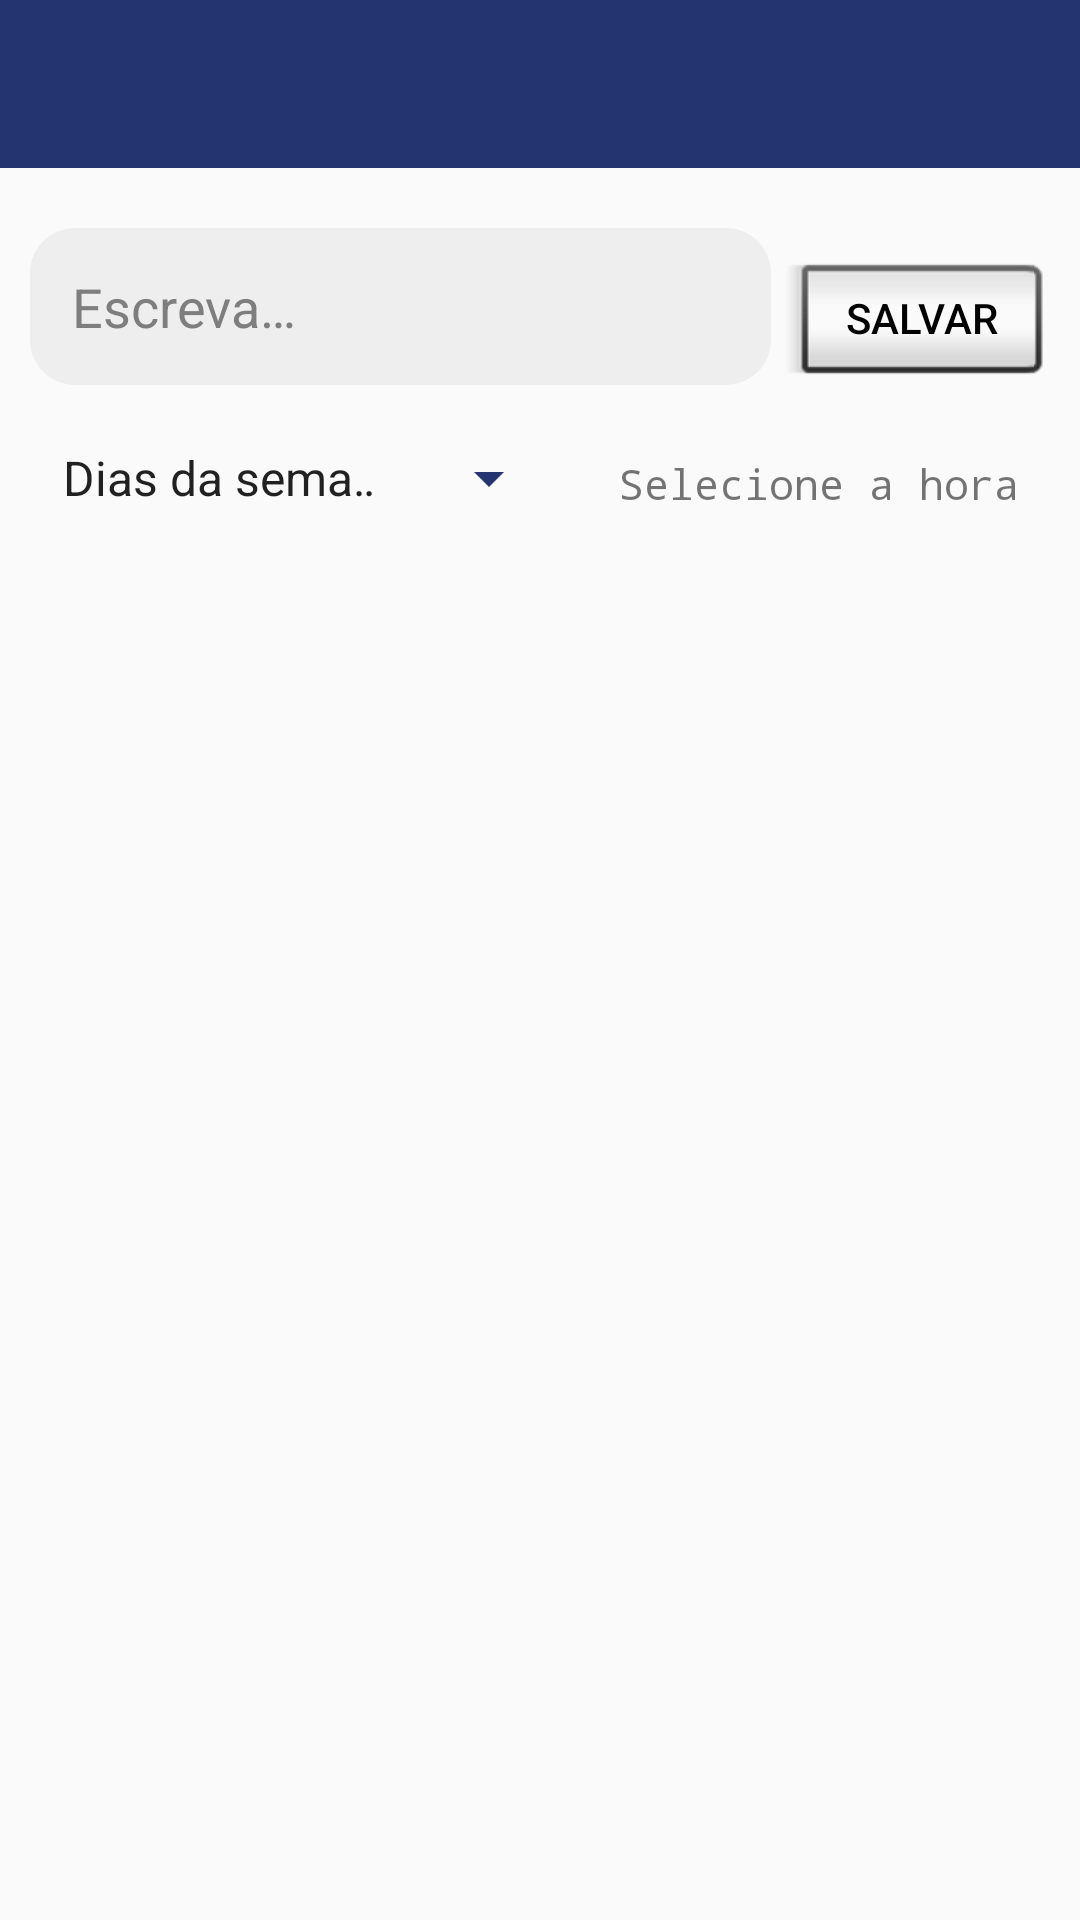

Layout XML and referenced resources for this Android screen:
<!-- AndroidManifest.xml: activity theme AppTheme.NoActionBar -->
<!-- res/layout/activity_outros_treinos.xml -->
<?xml version="1.0" encoding="utf-8"?>
<LinearLayout xmlns:android="http://schemas.android.com/apk/res/android"
    xmlns:app="http://schemas.android.com/apk/res-auto"
    android:layout_width="match_parent"
    android:layout_height="match_parent"
    android:orientation="vertical"
    >

    <android.support.v7.widget.Toolbar
        android:layout_width="match_parent"
        android:layout_height="wrap_content"
        android:background="@color/colorPrimaryEscuraStatusBar"
        android:theme="?attr/actionBarTheme"
        android:id="@+id/toolbarOutrosTreinos"
        app:titleTextColor="@color/colorWhite"
        app:subtitleTextColor="@color/colorWhite"/>

    <LinearLayout
        android:padding="10dp"
        android:layout_width="match_parent"
        android:layout_height="wrap_content">

        <EditText
            android:id="@+id/edtNomeLuta"
            android:layout_width="0dp"
            android:layout_weight="1"
            android:layout_height="wrap_content"
            android:layout_marginTop="10dp"
            android:background="@drawable/edit_style"
            android:hint="@string/hint_exercicio"
            android:padding="14dp"
            android:textColorHint="@color/coloredt"
            android:layout_marginEnd="5dp"/>

        <Button
            android:id="@+id/btnSalvarLuta"
            android:layout_width="wrap_content"
            android:layout_height="wrap_content"
            android:layout_marginTop="12dp"
            style="@android:style/Widget.Material.Light.Button.Inset"
            android:text="@string/salvar"
            android:textAllCaps="true"
            android:textColor="@android:color/black" />
    </LinearLayout>

    <LinearLayout
        android:paddingStart="5dp"
        android:paddingEnd="5dp"
        android:layout_width="match_parent"
        android:layout_height="wrap_content"
        android:orientation="horizontal">

        <android.support.constraint.ConstraintLayout
            android:layout_width="match_parent"
            android:layout_height="wrap_content">

            <Spinner
                android:id="@+id/spnDias"
                android:layout_width="174dp"
                android:layout_height="26dp"
                android:layout_marginStart="8dp"
                android:layout_marginTop="8dp"
                android:layout_marginBottom="8dp"
                android:backgroundTint="@color/colorPrimatyEscuraAccent"
                android:entries="@array/dias"
                app:layout_constraintBottom_toBottomOf="parent"
                app:layout_constraintStart_toStartOf="parent"
                app:layout_constraintTop_toTopOf="parent" />


            <TextView
                android:id="@+id/txtHours"
                android:layout_width="wrap_content"
                android:layout_height="36dp"
                android:layout_gravity="center"
                android:layout_marginStart="8dp"
                android:layout_marginEnd="5dp"
                android:padding="10dp"
                android:text="Selecione a hora"
                android:typeface="monospace"
                app:layout_constraintBottom_toBottomOf="@+id/spnDias"
                app:layout_constraintEnd_toEndOf="parent"
                app:layout_constraintHorizontal_bias="0.87"
                app:layout_constraintStart_toEndOf="@+id/spnDias"
                app:layout_constraintTop_toTopOf="@+id/spnDias"
                app:layout_constraintVertical_bias="0.454" />
        </android.support.constraint.ConstraintLayout>

    </LinearLayout>


    <RelativeLayout
        android:layout_width="match_parent"
        android:layout_height="wrap_content"
        android:layout_marginTop="10dp">

        <TextView
            android:id="@+id/txtNenhumItem"
            android:layout_width="wrap_content"
            android:layout_height="204dp"
            android:layout_alignTop="@+id/listViewLuta"
            android:layout_marginTop="109dp"
            android:gravity="center"
            android:padding="50dp"
            android:text="@string/hint_luta"
            android:textColor="@color/coloredt"
            android:textSize="25sp"
            android:textStyle="italic"
            android:visibility="invisible" />

        <ListView
            android:id="@+id/listViewLuta"
            android:layout_width="match_parent"
            android:layout_height="match_parent" />
    </RelativeLayout>

</LinearLayout>
<!-- resources referenced by this layout -->
<resources>
  <array name="dias">
          <item>Dias da semana</item>
          <item>Segunda-feira</item>
          <item>Terça-feira</item>
          <item>Quarta-feira</item>
          <item>Quinta-feira</item>
          <item>Sexta-feira</item>
          <item>Sabádo</item>
          <item>Domingo</item>
      </array>
  <color name="colorPrimaryEscuraStatusBar">#243471</color>
  <color name="colorPrimatyEscuraAccent">#243471</color>
  <color name="colorWhite">#ffffff</color>
  <color name="coloredt">#7E7E7E</color>
  <!-- drawable edit_style (drawable) -->
  <?xml version="1.0" encoding="utf-8"?>
  <shape xmlns:android="http://schemas.android.com/apk/res/android">
  
      <corners android:radius="15dp" />
      <solid  android:color="#EEEEEE"/>
  </shape>
  <string name="hint_exercicio">Escreva…</string>
  <string name="hint_luta">Você não possue nenhum treino ou lutas! Crie acima</string>
  <string name="salvar">Salvar</string>
  <style name="AppTheme.NoActionBar">
          <item name="windowActionBar">false</item>
          <item name="windowNoTitle">true</item>
      </style>
</resources>
